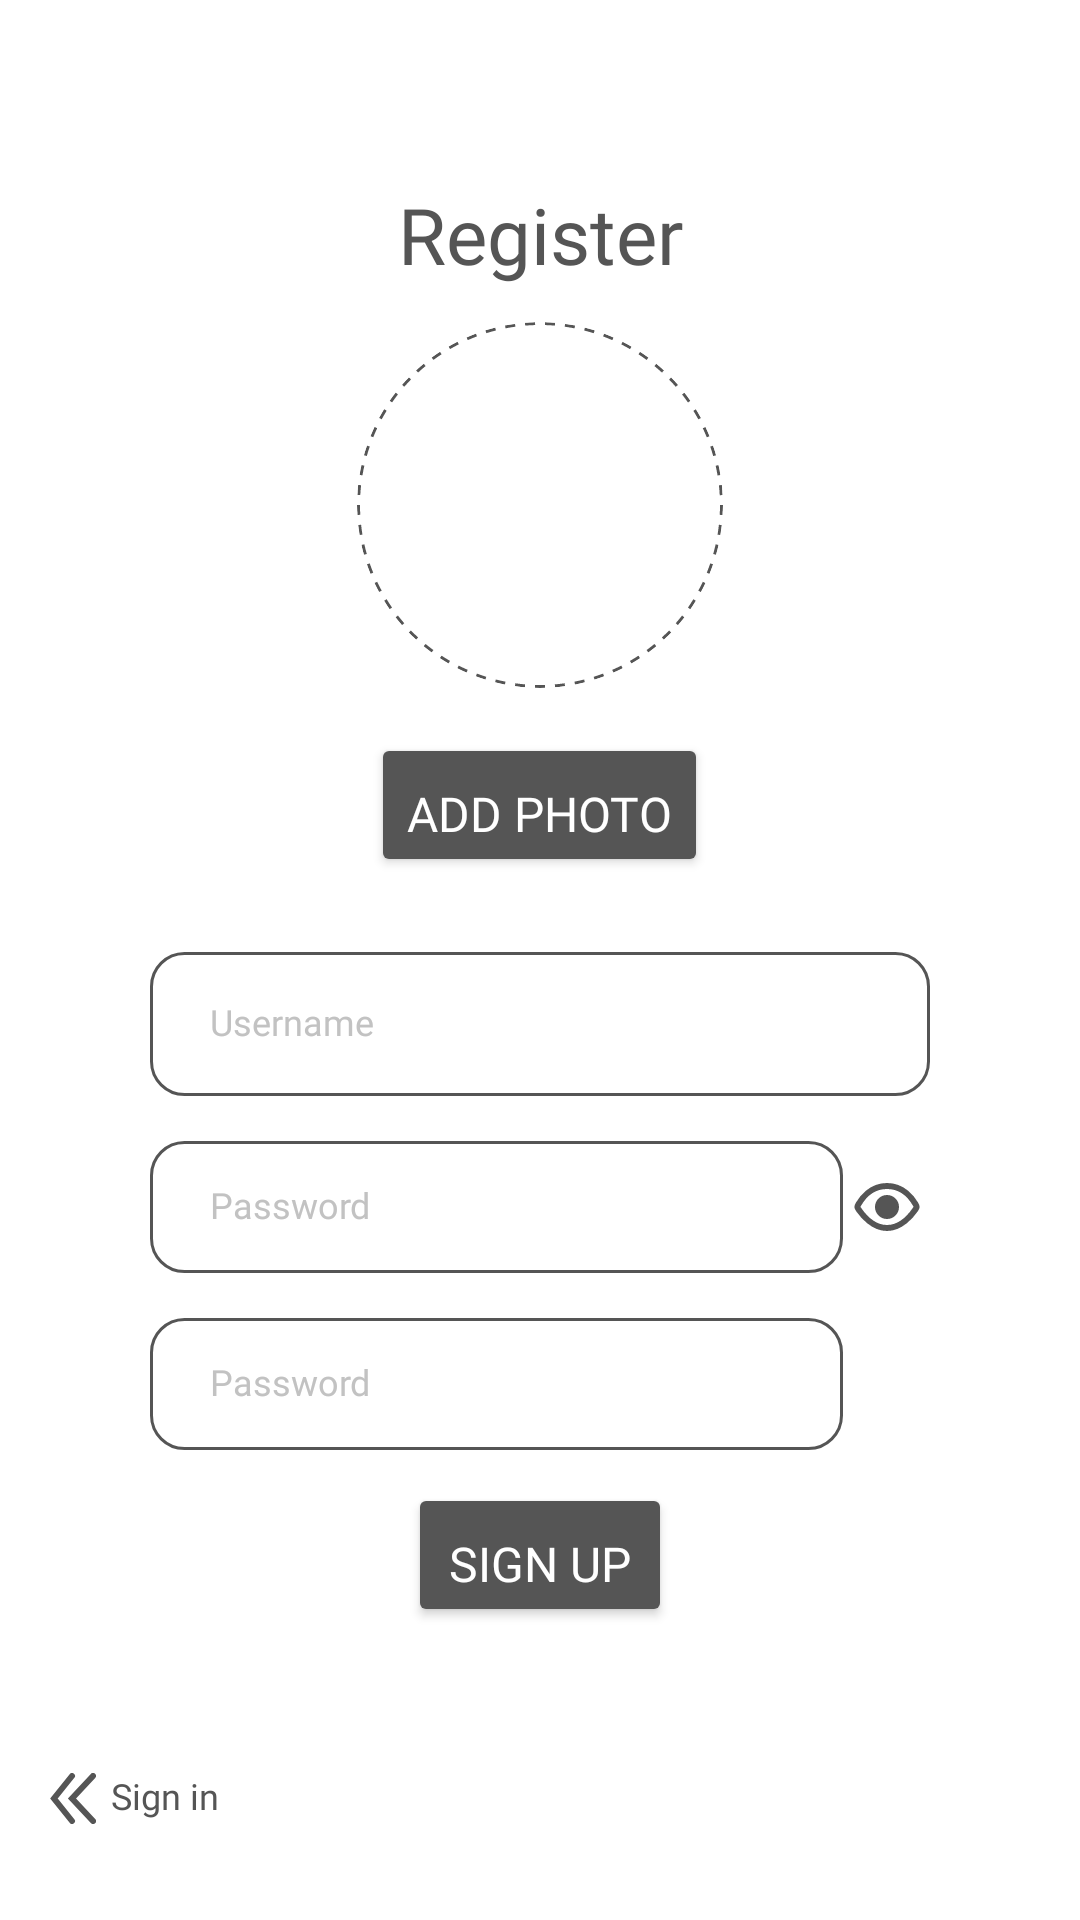

Here is an Android app screen rendered from its layout file. Give the layout XML and the strings, colors and styles it references.
<!-- AndroidManifest.xml: application theme Theme.VocabularyFlashcards -->
<!-- res/layout/fragment_register.xml -->
<?xml version="1.0" encoding="utf-8"?>
<androidx.constraintlayout.widget.ConstraintLayout xmlns:android="http://schemas.android.com/apk/res/android"
    xmlns:app="http://schemas.android.com/apk/res-auto"
    xmlns:tools="http://schemas.android.com/tools"
    android:layout_width="match_parent"
    android:layout_height="match_parent"
    android:background="@color/white"
    tools:context=".ui.login.RegisterFragment">

    <TextView
        android:id="@+id/tvRegisterRegisterFrag"
        android:layout_width="wrap_content"
        android:layout_height="wrap_content"
        android:fontFamily="@font/comfortaa_bold"
        android:text="@string/text_register"
        android:textColor="@color/davys_gray"
        android:textSize="26sp"
        app:layout_constraintBottom_toBottomOf="parent"
        app:layout_constraintEnd_toEndOf="parent"
        app:layout_constraintStart_toStartOf="parent"
        app:layout_constraintTop_toTopOf="parent"
        app:layout_constraintVertical_bias="0.1" />

    <LinearLayout
        android:id="@+id/linearLayout"
        android:layout_width="match_parent"
        android:layout_height="wrap_content"
        android:layout_marginStart="50dp"
        android:layout_marginEnd="50dp"
        android:orientation="vertical"
        app:layout_constraintBottom_toBottomOf="parent"
        app:layout_constraintEnd_toEndOf="parent"
        app:layout_constraintStart_toStartOf="parent"
        app:layout_constraintTop_toBottomOf="@+id/tvRegisterRegisterFrag"
        app:layout_constraintVertical_bias="0.07">

        <com.google.android.material.imageview.ShapeableImageView
            android:id="@+id/profilePhotoRegisterFrag"
            android:layout_width="wrap_content"
            android:layout_height="wrap_content"
            android:layout_gravity="center_horizontal"
            android:layout_marginBottom="15dp"
            android:adjustViewBounds="true"
            android:background="@drawable/profile_photo_bkg"
            android:cropToPadding="true"
            android:minWidth="122dp"
            android:minHeight="122dp"
            android:scaleType="centerCrop"
            app:shapeAppearanceOverlay="@style/ShapeAppearanceOverlay.App.CornerSize50Percent" />

        <Button
            android:id="@+id/btAddPhotoRegisterFrag"
            android:layout_width="wrap_content"
            android:layout_height="wrap_content"
            android:layout_gravity="center_horizontal"
            android:layout_marginBottom="25dp"
            android:backgroundTint="@color/davys_gray"
            android:fontFamily="@font/comfortaa_bold"
            android:includeFontPadding="false"
            android:paddingBottom="3dp"
            android:text="@string/button_addphoto"
            android:textColor="@color/white"
            android:textSize="16sp"
            app:layout_constraintBottom_toBottomOf="parent"
            app:layout_constraintEnd_toEndOf="parent"
            app:layout_constraintStart_toStartOf="parent"
            app:layout_constraintTop_toBottomOf="@+id/linearLayout"
            app:layout_constraintVertical_bias="0.1" />

        <EditText
            android:id="@+id/inputUsernameRegisterFrag"
            android:layout_width="match_parent"
            android:layout_height="wrap_content"
            android:autofillHints=""
            android:background="@drawable/text_input_bkg"
            android:ems="10"
            android:fontFamily="@font/comfortaa_bold"
            android:hint="@string/hint_username"
            android:includeFontPadding="false"
            android:inputType="text"
            android:minHeight="48dp"
            android:paddingStart="20dp"
            android:paddingTop="15dp"
            android:paddingEnd="20dp"
            android:paddingBottom="15dp"
            android:textColor="@color/davys_gray"
            android:textColorHint="@color/silver_gray_hint"
            android:textSize="12sp" />

        <LinearLayout
            android:layout_width="match_parent"
            android:layout_height="match_parent"
            android:layout_marginTop="15dp"
            android:orientation="horizontal">

            <EditText
                android:id="@+id/inputPasswordRegisterFrag"
                android:layout_width="0dp"
                android:layout_height="wrap_content"
                android:layout_weight="8"
                android:autofillHints=""
                android:background="@drawable/text_input_bkg"
                android:ems="10"
                android:fontFamily="@font/comfortaa_bold"
                android:hint="@string/hint_password"
                android:includeFontPadding="false"
                android:inputType="textPassword"
                android:paddingStart="20dp"
                android:paddingTop="15dp"
                android:paddingEnd="20dp"
                android:paddingBottom="15dp"
                android:textColor="@color/davys_gray"
                android:textColorHint="@color/silver_gray_hint"
                android:textSize="12sp"
                tools:ignore="TouchTargetSizeCheck,DuplicateSpeakableTextCheck" />

            <ImageView
                android:id="@+id/ivHintIsOnRegisterFrag"
                android:layout_width="0dp"
                android:layout_height="wrap_content"
                android:layout_gravity="center_vertical"
                android:layout_weight="1"
                android:contentDescription="@string/cont_desc_hint_ison"
                android:src="@drawable/ic_hint_isoff" />

            <ImageView
                android:id="@+id/ivHintIsOffRegisterFrag"
                android:layout_width="0dp"
                android:layout_height="wrap_content"
                android:layout_gravity="center_vertical"
                android:layout_weight="1"
                android:contentDescription="@string/cont_desc_hint_ison"
                android:src="@drawable/ic_hint_ison"
                android:visibility="gone" />
        </LinearLayout>

        <LinearLayout
            android:layout_width="match_parent"
            android:layout_height="match_parent"
            android:layout_marginTop="15dp"
            android:orientation="horizontal">

            <EditText
                android:id="@+id/inputPasswordAgainRegisterFrag"
                android:layout_width="0dp"
                android:layout_height="wrap_content"
                android:layout_weight="8"
                android:autofillHints=""
                android:background="@drawable/text_input_bkg"
                android:ems="10"
                android:fontFamily="@font/comfortaa_bold"
                android:hint="@string/hint_password"
                android:includeFontPadding="false"
                android:inputType="textPassword"
                android:paddingStart="20dp"
                android:paddingTop="15dp"
                android:paddingEnd="20dp"
                android:paddingBottom="15dp"
                android:textColor="@color/davys_gray"
                android:textColorHint="@color/silver_gray_hint"
                android:textSize="12sp"
                tools:ignore="TouchTargetSizeCheck" />

            <ImageView
                android:layout_width="0dp"
                android:layout_height="wrap_content"
                android:layout_gravity="center_vertical"
                android:layout_weight="1"
                android:contentDescription="@string/cont_desc_hint_ison"
                android:src="@drawable/ic_hint_isoff"
                android:visibility="invisible" />
        </LinearLayout>

    </LinearLayout>


    <Button
        android:id="@+id/btSignupRegisterFrag"
        android:layout_width="wrap_content"
        android:layout_height="wrap_content"
        android:backgroundTint="@color/davys_gray"
        android:fontFamily="@font/comfortaa_bold"
        android:includeFontPadding="false"
        android:paddingBottom="3dp"
        android:text="@string/button_signup"
        android:textColor="@color/white"
        android:textSize="16sp"
        app:layout_constraintBottom_toBottomOf="parent"
        app:layout_constraintEnd_toEndOf="parent"
        app:layout_constraintStart_toStartOf="parent"
        app:layout_constraintTop_toBottomOf="@+id/linearLayout"
        app:layout_constraintVertical_bias="0.1" />

    <LinearLayout
        android:id="@+id/lyNavToRLoginRegisterFrag"
        android:layout_width="wrap_content"
        android:layout_height="wrap_content"
        android:paddingStart="16dp"
        android:paddingEnd="16dp"
        android:paddingTop="32dp"
        android:paddingBottom="32dp"
        android:gravity="center_vertical"
        android:orientation="horizontal"
        app:layout_constraintBottom_toBottomOf="parent"
        app:layout_constraintStart_toStartOf="parent">

        <ImageView
            android:id="@+id/ivArrowSigninLeftRegisterFrag"
            android:layout_width="wrap_content"
            android:layout_height="wrap_content"
            android:contentDescription="@string/cont_desc_nav_arrow"
            android:src="@drawable/ic_arrow_left" />

        <TextView
            android:id="@+id/tvSignupRegisterFrag"
            android:layout_width="wrap_content"
            android:layout_height="wrap_content"
            android:layout_marginStart="5dp"
            android:fontFamily="@font/comfortaa_bold"
            android:includeFontPadding="false"
            android:text="@string/text_signin"
            android:textColor="@color/davys_gray"
            android:textSize="12sp" />

    </LinearLayout>

</androidx.constraintlayout.widget.ConstraintLayout>
<!-- resources referenced by this layout -->
<resources>
  <color name="davys_gray">#555555</color>
  <color name="silver_gray_hint">#C2C2C2</color>
  <color name="white">#FFFFFF</color>
  <!-- drawable ic_arrow_left (drawable) -->
  <vector xmlns:android="http://schemas.android.com/apk/res/android"
      android:width="16dp"
      android:height="17dp"
      android:viewportWidth="16"
      android:viewportHeight="17">
    <path
        android:pathData="M8,1L2,8.5L8,16"
        android:strokeWidth="2"
        android:fillColor="#00000000"
        android:strokeColor="#555555"
        android:strokeLineCap="round"/>
    <path
        android:pathData="M15,1L8,8.5L15,16"
        android:strokeWidth="2"
        android:fillColor="#00000000"
        android:strokeColor="#555555"
        android:strokeLineCap="round"/>
  </vector>
  <!-- drawable ic_hint_isoff (drawable) -->
  <vector xmlns:android="http://schemas.android.com/apk/res/android"
      android:width="22dp"
      android:height="16dp"
      android:viewportWidth="22"
      android:viewportHeight="16">
    <path
        android:pathData="M11,1C5.556,1 2.531,5.234 1.456,7.116C1.235,7.503 1.125,7.696 1.137,7.984C1.149,8.272 1.279,8.46 1.538,8.836C2.818,10.693 6.294,15 11,15C15.706,15 19.182,10.693 20.462,8.836C20.721,8.46 20.851,8.272 20.863,7.984C20.875,7.696 20.765,7.503 20.545,7.116C19.469,5.234 16.444,1 11,1Z"
        android:strokeWidth="2"
        android:fillColor="#00000000"
        android:strokeColor="#555555"/>
    <path
        android:pathData="M11,8m-4,0a4,4 0,1 1,8 0a4,4 0,1 1,-8 0"
        android:fillColor="#555555"/>
  </vector>
  <!-- drawable profile_photo_bkg (drawable) -->
  <?xml version="1.0" encoding="utf-8"?>
  <shape xmlns:android="http://schemas.android.com/apk/res/android"
      android:shape="oval">
      <stroke
          android:color="@color/davys_gray"
          android:dashWidth="10px"
          android:dashGap="10px"
          android:width="1dp"/>
  </shape>
  <!-- drawable text_input_bkg (drawable) -->
  <?xml version="1.0" encoding="utf-8"?>
  <selector xmlns:android="http://schemas.android.com/apk/res/android">
      <item android:state_enabled="true" android:state_focused="true">
          <shape>
              <corners android:radius="11dp"/>
              <solid android:color="@android:color/white"/>
              <stroke android:color="@color/davys_gray" android:width="2dp"/>
          </shape>
      </item>
  
      <item android:state_enabled="true">
          <shape>
              <corners android:radius="11dp"/>
              <solid android:color="@android:color/white"/>
              <stroke android:color="@color/davys_gray" android:width="1dp"/>
          </shape>
      </item>
  </selector>
  <string name="button_addphoto">ADD PHOTO</string>
  <string name="button_signup">SIGN UP</string>
  <string name="cont_desc_hint_ison">Hint icon - is on</string>
  <string name="cont_desc_nav_arrow">Navigation arrow to other fragments</string>
  <string name="hint_password">Password</string>
  <string name="hint_username">Username</string>
  <string name="text_register">Register</string>
  <string name="text_signin">Sign in</string>
  <style name="ShapeAppearanceOverlay.App.CornerSize50Percent" parent="">
          <item name="cornerSize">50%</item>
      </style>
  <style name="Theme.VocabularyFlashcards" parent="Base.Theme.VocabularyFlashcards" />
  <style name="Base.Theme.VocabularyFlashcards" parent="Theme.Material3.DayNight.NoActionBar">
          
          
      </style>
</resources>
